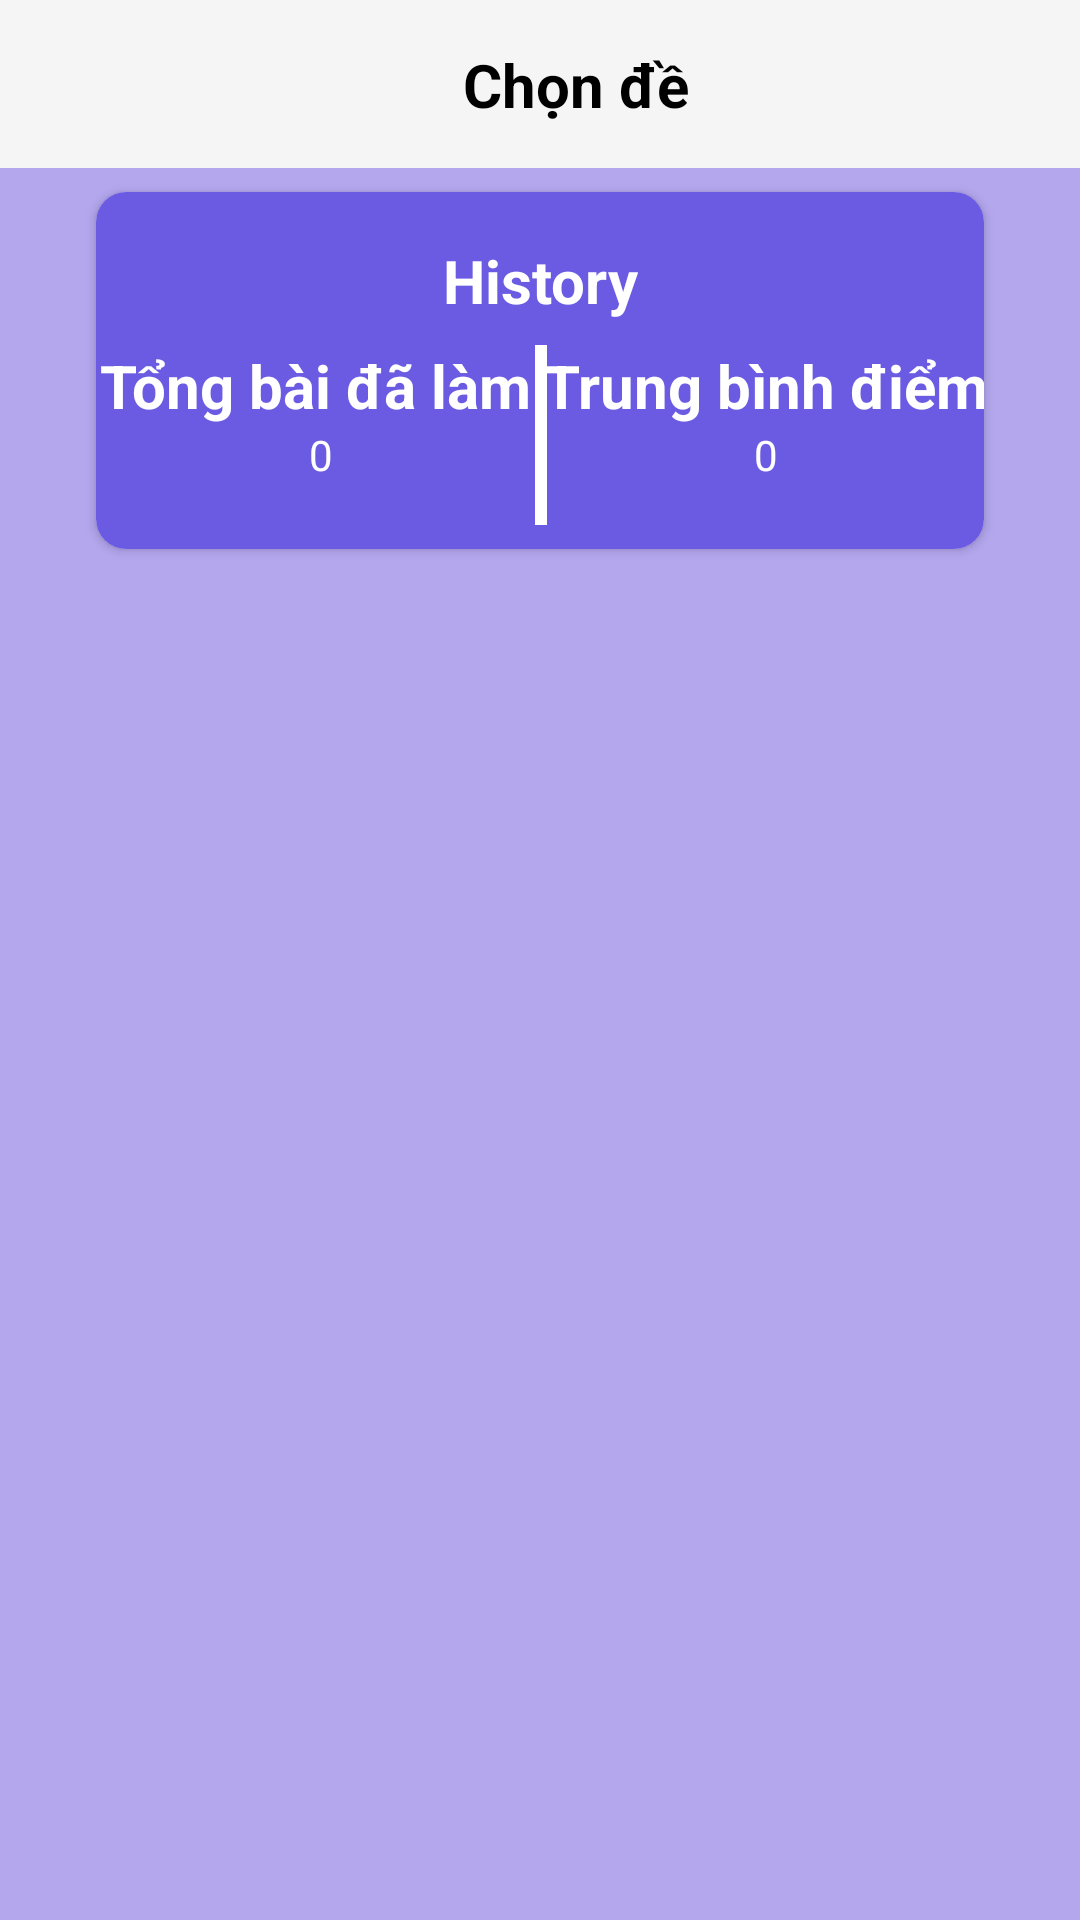

Layout XML and referenced resources for this Android screen:
<!-- AndroidManifest.xml: application theme Theme.AppCompat.DayNight -->
<!-- res/layout/activity_sets.xml -->
<?xml version="1.0" encoding="utf-8"?>
<androidx.constraintlayout.widget.ConstraintLayout xmlns:android="http://schemas.android.com/apk/res/android"
    xmlns:app="http://schemas.android.com/apk/res-auto"
    xmlns:tools="http://schemas.android.com/tools"
    android:layout_width="match_parent"
    android:layout_height="match_parent"
    android:background="@color/category"
    tools:context=".Activities.SetsActivity">

    <androidx.cardview.widget.CardView
        android:id="@+id/cardView"
        android:layout_width="match_parent"
        android:layout_height="wrap_content"
        android:layout_marginStart="32dp"
        android:layout_marginTop="8dp"
        android:layout_marginEnd="32dp"
        app:cardCornerRadius="10dp"
        app:layout_constraintEnd_toEndOf="parent"
        app:layout_constraintStart_toStartOf="parent"
        app:layout_constraintTop_toBottomOf="@+id/toolbar">

        <androidx.constraintlayout.widget.ConstraintLayout
            android:id="@+id/history"
            android:layout_width="match_parent"
            android:layout_height="match_parent"
            android:background="@color/backg">

            <TextView
                android:id="@+id/textView3"
                android:layout_width="wrap_content"
                android:layout_height="wrap_content"
                android:layout_marginTop="16dp"
                android:text="History"
                android:textColor="@color/white"
                android:textSize="20sp"
                android:textStyle="bold"
                app:layout_constraintEnd_toEndOf="parent"
                app:layout_constraintStart_toStartOf="parent"
                app:layout_constraintTop_toTopOf="parent" />

            <View
                android:id="@+id/view"
                android:layout_width="4dp"
                android:layout_height="60dp"
                android:layout_marginTop="8dp"
                android:layout_marginBottom="8dp"
                android:background="@color/white"
                app:layout_constraintBottom_toBottomOf="parent"
                app:layout_constraintEnd_toEndOf="@+id/textView3"
                app:layout_constraintStart_toStartOf="@+id/textView3"
                app:layout_constraintTop_toBottomOf="@+id/textView3" />

            <TextView
                android:id="@+id/textView4"
                android:layout_width="wrap_content"
                android:layout_height="wrap_content"
                android:text="Tổng bài đã làm"
                android:textColor="@color/white"
                android:textSize="20sp"
                android:textStyle="bold"
                app:layout_constraintEnd_toStartOf="@+id/view"
                app:layout_constraintStart_toStartOf="parent"
                app:layout_constraintTop_toTopOf="@+id/view" />

            <TextView
                android:id="@+id/totaltest"
                android:layout_width="wrap_content"
                android:layout_height="wrap_content"
                android:text=" 0"
                android:textColor="@color/white"
                app:layout_constraintEnd_toEndOf="@+id/textView4"
                app:layout_constraintStart_toStartOf="@+id/textView4"
                app:layout_constraintTop_toBottomOf="@+id/textView4" />

            <TextView
                android:id="@+id/textView6"
                android:layout_width="wrap_content"
                android:layout_height="wrap_content"
                android:text="Trung bình điểm"
                android:textColor="@color/white"
                android:textSize="20sp"
                android:textStyle="bold"
                app:layout_constraintEnd_toEndOf="parent"
                app:layout_constraintStart_toEndOf="@+id/view"
                app:layout_constraintTop_toTopOf="@+id/view" />

            <TextView
                android:id="@+id/maxscore"
                android:layout_width="wrap_content"
                android:layout_height="wrap_content"
                android:text="0"
                android:textColor="@color/white"
                app:layout_constraintEnd_toEndOf="@+id/textView6"
                app:layout_constraintStart_toStartOf="@+id/textView6"
                app:layout_constraintTop_toBottomOf="@+id/textView6" />
        </androidx.constraintlayout.widget.ConstraintLayout>
    </androidx.cardview.widget.CardView>

    <androidx.appcompat.widget.Toolbar
        android:id="@+id/toolbar"
        android:layout_width="match_parent"
        android:layout_height="wrap_content"
        android:background="?attr/colorPrimary"
        android:minHeight="?attr/actionBarSize"
        android:theme="?attr/actionBarTheme"
        app:layout_constraintEnd_toEndOf="parent"
        app:layout_constraintStart_toStartOf="parent"
        app:layout_constraintTop_toTopOf="parent" />

    <TextView
        android:id="@+id/textView"
        android:layout_width="wrap_content"
        android:layout_height="wrap_content"
        android:text="Chọn đề"
        android:textSize="20sp"
        android:textStyle="bold"
        style="@style/text"
        app:layout_constraintBottom_toBottomOf="@+id/imageView2"
        app:layout_constraintEnd_toEndOf="parent"
        app:layout_constraintStart_toEndOf="@+id/imageView2"
        app:layout_constraintTop_toTopOf="@+id/imageView2" />

    <ImageView
        android:id="@+id/imageView2"
        android:layout_width="wrap_content"
        android:layout_height="wrap_content"
        android:layout_marginStart="24dp"
        app:layout_constraintBottom_toBottomOf="@+id/toolbar"
        app:layout_constraintStart_toStartOf="parent"
        app:layout_constraintTop_toTopOf="parent"
        app:srcCompat="@drawable/icon_back"
        style="@style/text"/>

    <androidx.recyclerview.widget.RecyclerView
        android:id="@+id/rvSets"
        android:layout_width="match_parent"
        android:layout_height="0dp"
        android:layout_marginTop="16dp"
        android:layout_marginBottom="16dp"
        app:layout_constraintBottom_toBottomOf="parent"
        app:layout_constraintEnd_toEndOf="parent"
        app:layout_constraintHorizontal_bias="1.0"
        app:layout_constraintStart_toStartOf="parent"
        app:layout_constraintTop_toBottomOf="@+id/cardView"
        app:layout_constraintVertical_bias="0.0"
        tools:listitem="@layout/listview" />

</androidx.constraintlayout.widget.ConstraintLayout>
<!-- res/layout/listview.xml (included above) -->
<?xml version="1.0" encoding="utf-8"?>
<androidx.cardview.widget.CardView xmlns:android="http://schemas.android.com/apk/res/android"
    android:layout_width="match_parent"
    android:layout_height="wrap_content"
    xmlns:app="http://schemas.android.com/apk/res-auto"
    app:cardElevation="12dp"
    app:cardCornerRadius="16dp"
    android:layout_margin="10dp"
    style="@style/MainScreen"
    >
    <LinearLayout
        android:layout_width="match_parent"
        android:layout_height="wrap_content"
        android:layout_margin="16dp"
        android:orientation="vertical">
        <LinearLayout
            android:layout_width="wrap_content"
            android:layout_height="wrap_content"
            android:orientation="horizontal"
            android:layout_gravity="center_vertical">
            <ImageView
                android:id="@+id/imageView4"
                android:layout_width="40dp"
                android:layout_height="40dp"
                android:layout_marginStart="16dp"
                android:layout_marginTop="16dp"
                android:layout_marginBottom="16dp"
                app:layout_constraintBottom_toBottomOf="parent"
                app:layout_constraintStart_toStartOf="parent"
                app:layout_constraintTop_toTopOf="parent"
                app:srcCompat="@drawable/padlock" />

            <TextView
                android:id="@+id/txtName"
                android:layout_width="wrap_content"
                android:layout_height="wrap_content"
                android:layout_marginLeft="20dp"
                android:text="Mã đề: "
                style="@style/text"
                android:textSize="24sp"
                android:layout_gravity="center_vertical"/>
            <TextView
                android:layout_width="wrap_content"
                android:layout_height="wrap_content"
                android:id="@+id/textmade"
                style="@style/text"
                android:textSize="24sp"
                android:layout_gravity="center_vertical"
                />
        </LinearLayout>


    </LinearLayout>
</androidx.cardview.widget.CardView>
<!-- resources referenced by this layout -->
<resources>
  <color name="backg">#6A5BE2</color>
  <color name="category">#B4A7EE</color>
  <color name="white">#FFFFFFFF</color>
  <style name="MainScreen">
          <item name="backgroundColor">@color/purple_200</item>
      </style>
  <style name="text">
          <item name="android:textColor"> @color/black</item>
      </style>
  <color name="purple_200">#FFBB86FC</color>
  <color name="black">#FF000000</color>
</resources>
